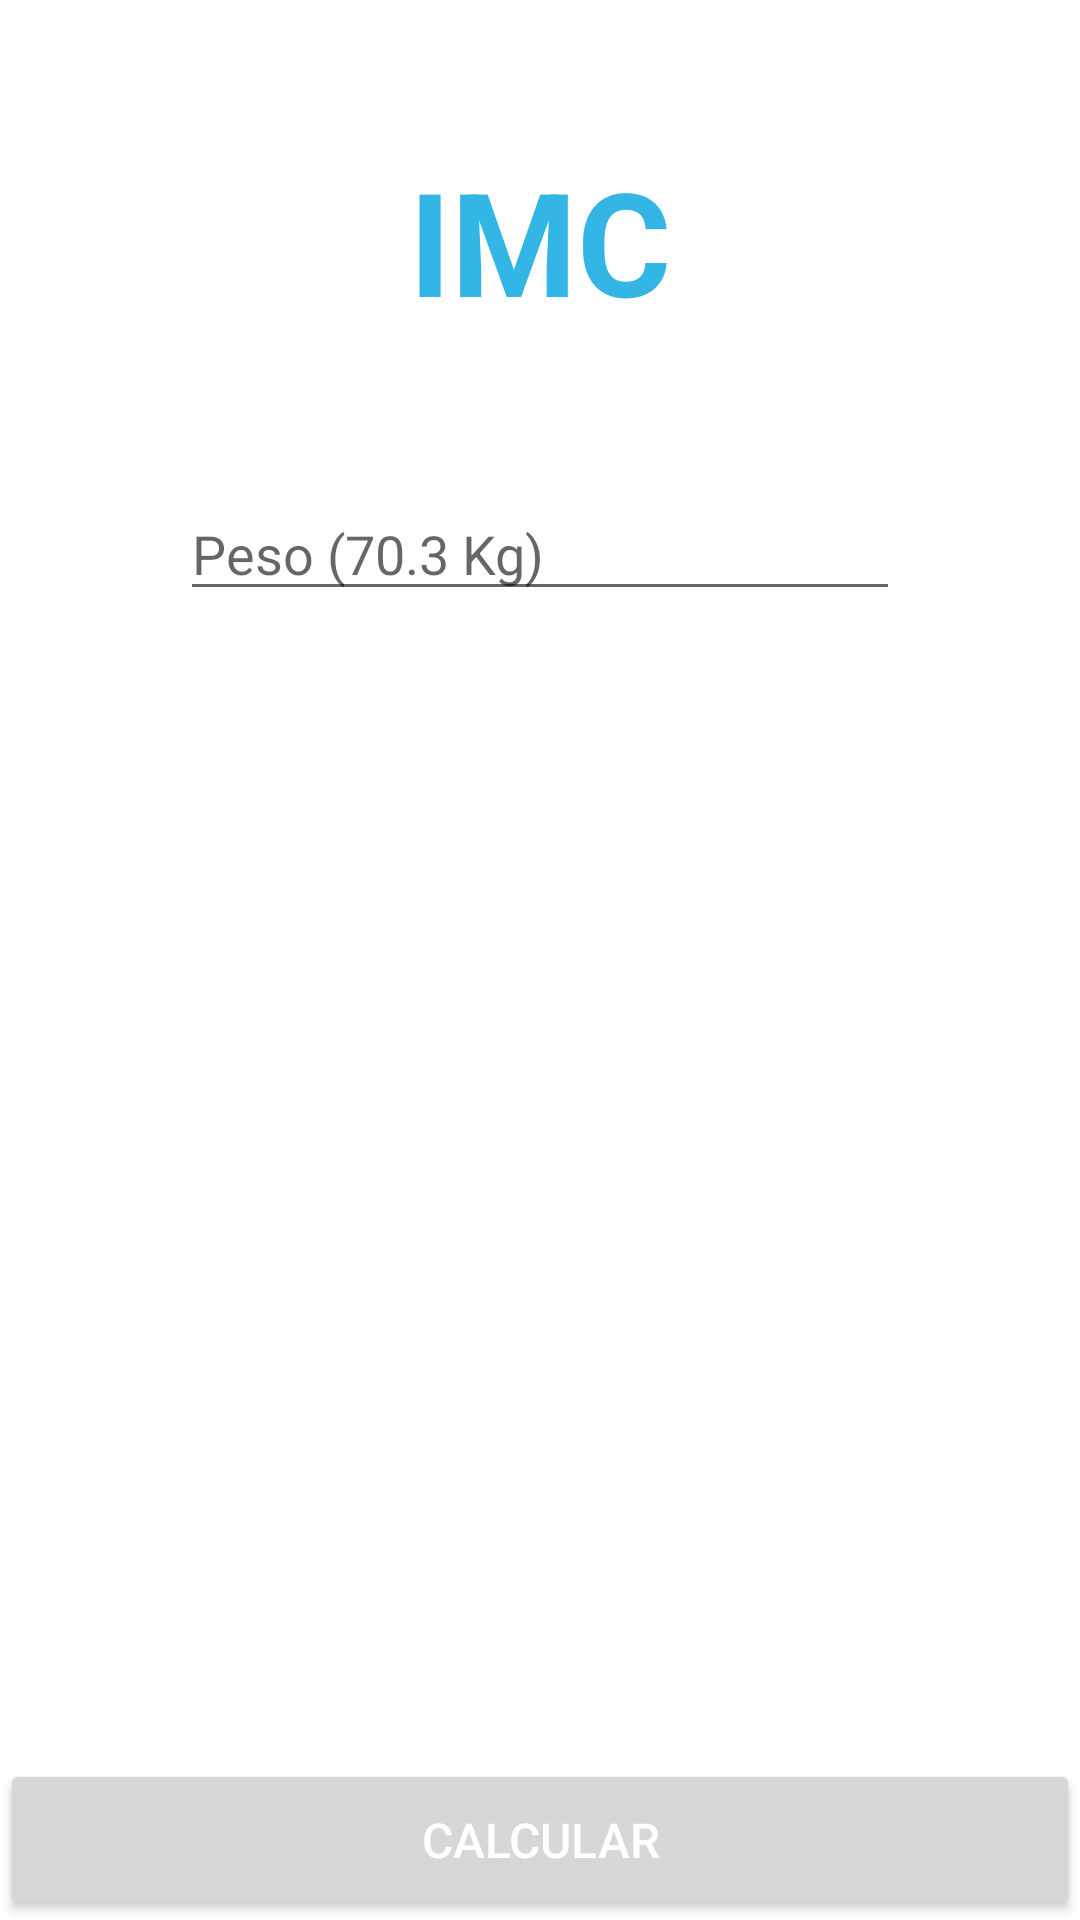

The Android layout XML behind this screen, and the referenced resources:
<!-- AndroidManifest.xml: application theme Theme.IMCApp -->
<!-- res/layout/main_relative.xml -->
<?xml version="1.0" encoding="utf-8"?>
<RelativeLayout xmlns:android="http://schemas.android.com/apk/res/android"
    xmlns:tools="http://schemas.android.com/tools"
    android:layout_width="match_parent"
    android:layout_height="match_parent"
    tools:context=".MainRelative">

    <EditText
        android:id="@+id/pesoEDT"
        style="@style/input_style"
        android:layout_width="match_parent"
        android:layout_height="wrap_content"
        android:layout_below="@id/tituloTXT"
        android:layout_marginHorizontal="60dp"
        android:hint="@string/input_peso" />

    <EditText
        android:id="@+id/alturaEDT"
        style="@style/input_style"
        android:layout_marginHorizontal="30dp"
        android:layout_width="match_parent"
        android:layout_height="wrap_content"
        android:layout_above="@+id/calcularBTN"
        android:layout_below="@id/pesoEDT"
        android:layout_alignStart="@id/pesoEDT"
        android:layout_alignEnd="@id/pesoEDT"
        android:layout_marginBottom="404dp"
        android:hint="@string/input_altura" />

    <Button
        android:id="@+id/calcularBTN"
        android:layout_width="match_parent"
        android:layout_height="wrap_content"
        android:layout_alignParentBottom="true"
        android:padding="16dp"
        android:text="@string/btn_calcular"
        android:textColor="@color/white"
        android:textSize="16sp" />

    <TextView
        android:id="@+id/tituloTXT"
        style="@style/title"
        android:text="@string/mensagem"
        android:layout_marginTop="48dp"
        android:layout_centerHorizontal="true"
        android:layout_width="wrap_content"
        android:layout_height="wrap_content" />

</RelativeLayout>
<!-- resources referenced by this layout -->
<resources>
  <color name="white">#FFFFFFFF</color>
  <string name="btn_calcular">Calcular</string>
  <string name="input_altura">Altura (1.78 M)</string>
  <string name="input_peso">Peso (70.3 Kg)</string>
  <string name="mensagem">IMC</string>
  <style name="input_style">
          <item name="android:inputType">textPersonName</item>
          <item name="android:layout_marginBottom">10dp</item>
  
      </style>
  <style name="title">
          <item name="android:textSize">48sp</item>
          <item name="android:textColor">@android:color/holo_blue_light</item>
          <item name="android:textStyle">bold</item>
          <item name="android:textAllCaps">true</item>
          <item name="android:layout_marginBottom">50dp</item>
      </style>
  <style name="Theme.IMCApp" parent="Theme.MaterialComponents.DayNight.NoActionBar">
          
          <item name="colorPrimary">@color/purple_500</item>
          <item name="colorPrimaryVariant">@color/purple_700</item>
          <item name="colorOnPrimary">@color/white</item>
          
          <item name="colorSecondary">@color/teal_200</item>
          <item name="colorSecondaryVariant">@color/teal_700</item>
          <item name="colorOnSecondary">@color/black</item>
          
          <item name="android:statusBarColor" tools:targetApi="l">?attr/colorPrimaryVariant</item>
          
      </style>
  <color name="purple_500">#FF6200EE</color>
  <color name="purple_700">#FF3700B3</color>
  <color name="teal_200">#FF03DAC5</color>
  <color name="teal_700">#FF018786</color>
  <color name="black">#FF000000</color>
</resources>
